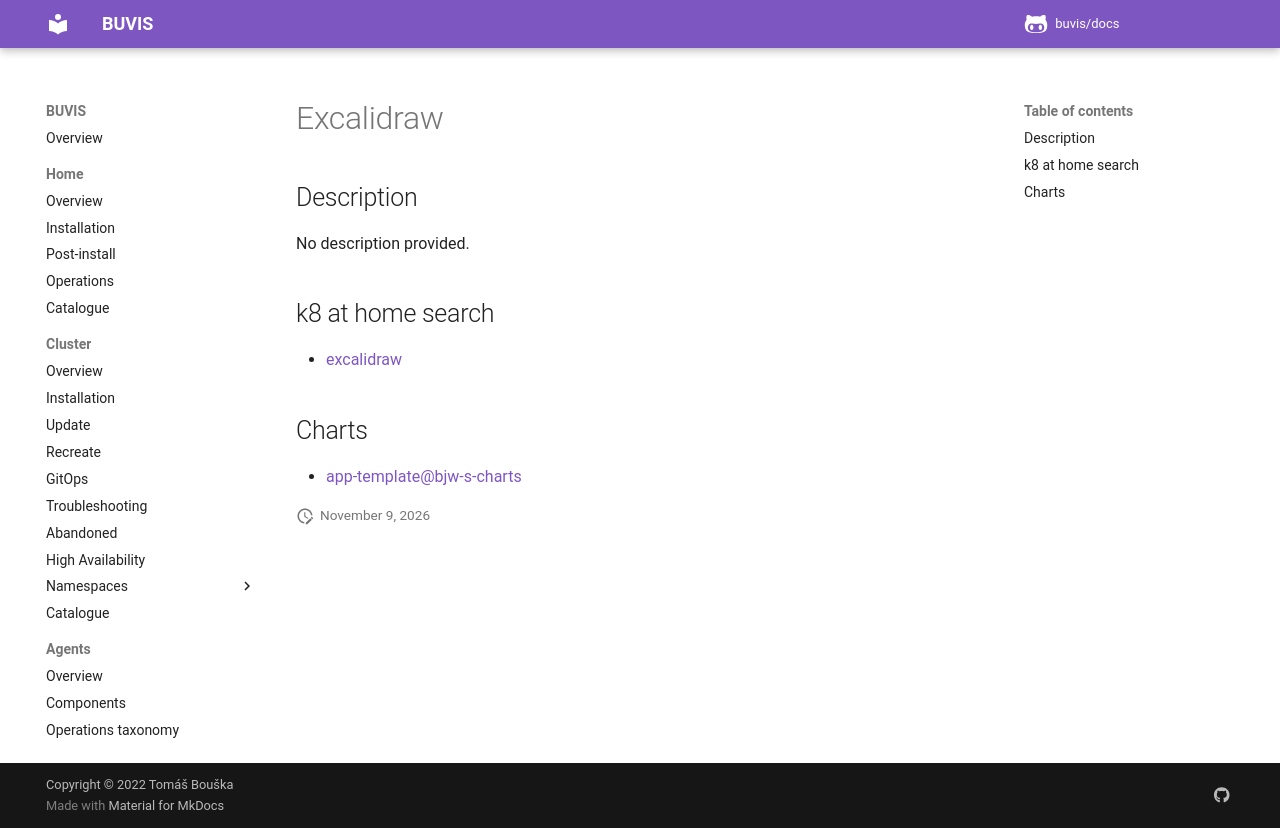

repository: buvis/docs · page: cluster/catalogue/excalidraw/index.html · generator: mkdocs

# Excalidraw

## Description

No description provided.

## k8 at home search

- [excalidraw](https://nanne.dev/k8s-at-home-search/#/excalidraw)

## Charts

- [app-template@bjw-s-charts](https://bjw-s.github.io/helm-charts/)
